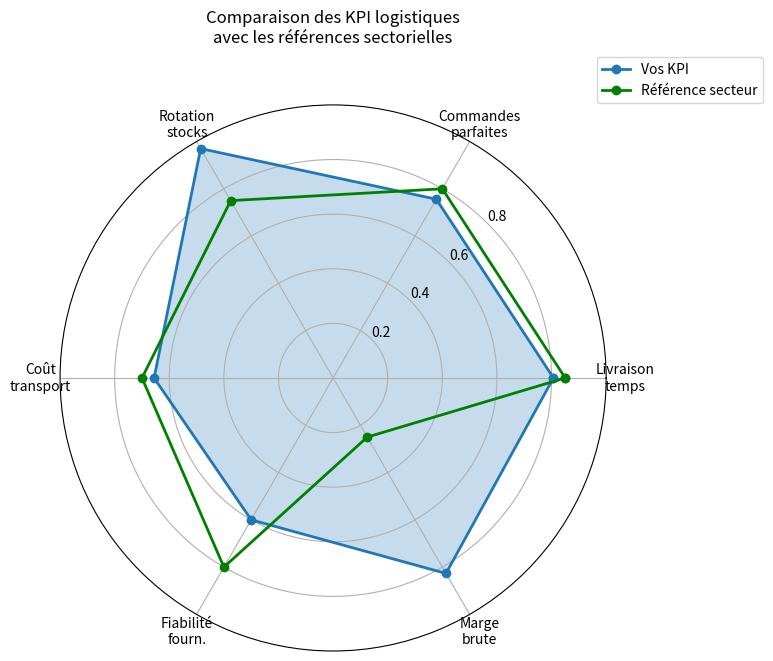

Source code (Python):
import random
from datetime import datetime
import matplotlib.pyplot as plt
import numpy as np


# --- Partie 1 : Génération des données ---
def generer_donnees_logistiques():
    """Génère des données logistiques simulées avec cohérence interne"""
    data = {
        'commandes': random.randint(480, 520),
        'commandes_livrees_a_temps': random.randint(400, 450),
        'stock_moyen': random.randint(115000, 125000),
        'ventes_net': random.randint(580000, 620000),
        'cout_biens_vendus': random.randint(430000, 470000),
        'commandes_parfaites': random.randint(370, 400),
        'cout_total_transport': random.randint(70000, 80000),
        'tonnage_total': random.randint(1450, 1550),
        'delais_fournisseurs': [random.random() < 0.7 for _ in range(10)]
    }
    return data


# --- Partie 2 : Calcul des KPI ---
def calculer_kpi(data):
    """Calcule les indicateurs clés de performance"""
    kpi = {
        'Taux livraison à temps': f"{(data['commandes_livrees_a_temps'] / data['commandes']) * 100:.1f}%",
        'Taux commandes parfaites': f"{(data['commandes_parfaites'] / data['commandes']) * 100:.1f}%",
        'Rotation des stocks': f"{data['cout_biens_vendus'] / data['stock_moyen']:.2f}",
        'Coût transport/tonne': f"{data['cout_total_transport'] / data['tonnage_total']:.2f} €/t",
        'Taux fiabilité fournisseurs': f"{sum(data['delais_fournisseurs']) / len(data['delais_fournisseurs']) * 100:.1f}%",
        'Marge brute': f"{(1 - (data['cout_biens_vendus'] / data['ventes_net'])) * 100:.1f}%"
    }
    return kpi


# --- Partie 3 : Visualisation Radar ---
def radar_plot(kpi):
    """Génère un diagramme radar comparatif"""
    # Configuration des données
    categories = ['Livraison\ntemps', 'Commandes\nparfaites', 'Rotation\nstocks',
                  'Coût\ntransport', 'Fiabilité\nfourn.', 'Marge\nbrute']

    # Extraction et normalisation des valeurs
    valeurs = [
        float(kpi['Taux livraison à temps'].strip('%')) / 100,
        float(kpi['Taux commandes parfaites'].strip('%')) / 100,
        float(kpi['Rotation des stocks']) / 4,  # Normalisation
        1 - (float(kpi['Coût transport/tonne'].split()[0]) - 40) / 30,  # Inversion échelle
        float(kpi['Taux fiabilité fournisseurs'].strip('%')) / 100,
        float(kpi['Marge brute'].strip('%')) / 30  # Normalisation
    ]

    references = [0.85, 0.80, 0.75, 0.70, 0.80, 0.25]  # Benchmarks sectoriels

    # Configuration du graphique
    fig = plt.figure(figsize=(8, 8))
    ax = fig.add_subplot(111, polar=True)

    # Angles pour chaque catégorie
    angles = np.linspace(0, 2 * np.pi, len(categories), endpoint=False)
    angles = np.concatenate((angles, [angles[0]]))

    # Tracé des données
    valeurs += valeurs[:1]
    references += references[:1]

    ax.plot(angles, valeurs, 'o-', linewidth=2, label='Vos KPI')
    ax.fill(angles, valeurs, alpha=0.25)
    ax.plot(angles, references, 'o-', linewidth=2, label='Référence secteur', color='green')

    # Personnalisation
    ax.set_thetagrids(angles[:-1] * 180 / np.pi, categories)
    ax.set_ylim(0, 1)
    ax.set_rgrids([0.2, 0.4, 0.6, 0.8], angle=45)
    plt.title('Comparaison des KPI logistiques\navec les références sectorielles', y=1.1)
    plt.legend(loc='upper right', bbox_to_anchor=(1.3, 1.1))
    plt.tight_layout()
    plt.show()


# --- Partie 4 : Exécution complète ---
def analyse_complete():
    """Exécute l'ensemble du processus"""
    # 1. Génération des données
    data = generer_donnees_logistiques()

    # 2. Calcul des KPI
    kpi = calculer_kpi(data)

    # 3. Affichage console
    print(f"\n{' KPI LOGISTIQUES ':=^60}")
    print(f"Date d'analyse: {datetime.now().strftime('%d/%m/%Y %H:%M')}\n")

    print("Principaux indicateurs:")
    for nom, valeur in kpi.items():
        print(f"- {nom:<25}: {valeur:>10}")

    # 4. Visualisation radar
    radar_plot(kpi)


# Lancement de l'analyse
analyse_complete()
